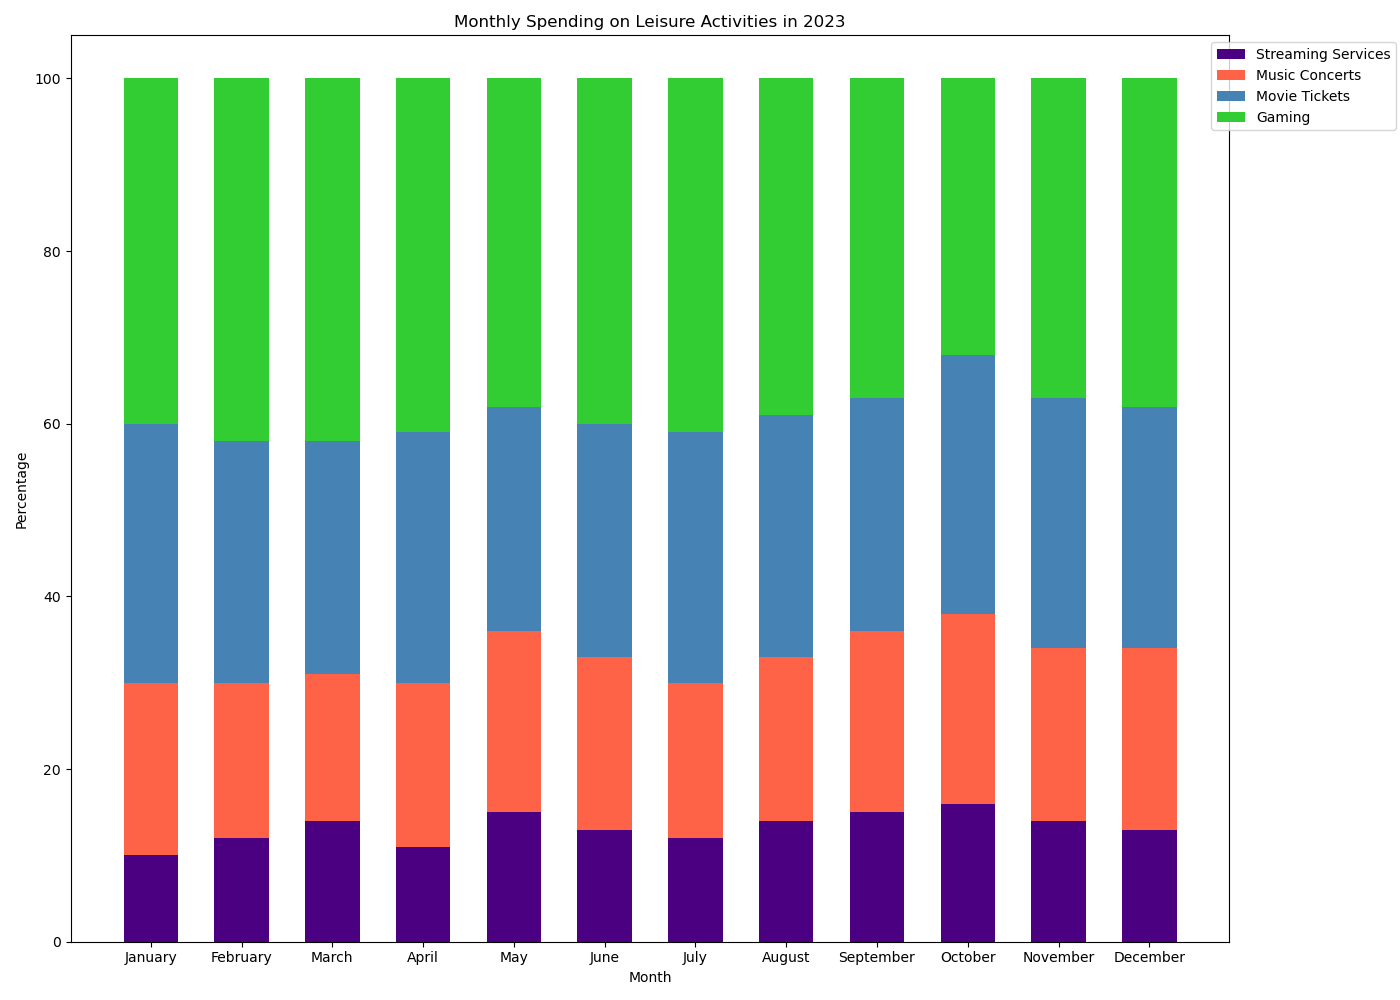

Data behind this chart, as committed beside it:
Month, Streaming Services, Music Concerts, Movie Tickets, Gaming
January, 10, 20, 30, 40
February, 12, 18, 28, 42
March, 14, 17, 27, 42
April, 11, 19, 29, 41
May, 15, 21, 26, 38
June, 13, 20, 27, 40
July, 12, 18, 29, 41
August, 14, 19, 28, 39
September, 15, 21, 27, 37
October, 16, 22, 30, 32
November, 14, 20, 29, 37
December, 13, 21, 28, 38
